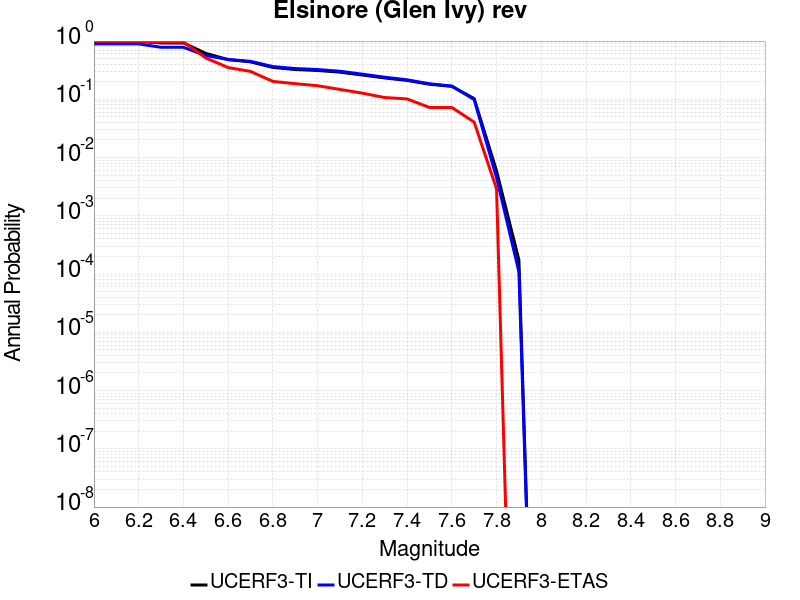

Source data for this figure (header and first rows):
Magnitude, UCERF3-TI Prob, UCERF3-TD Prob, UCERF3-ETAS Prob
6.0, 0.9854, 0.8942, 0.9913
6.1, 0.9854, 0.8942, 0.9913
6.2, 0.9854, 0.8942, 0.9913
6.3, 0.9285, 0.7816, 0.9652
6.4, 0.9285, 0.7816, 0.9652
6.5, 0.6154, 0.564, 0.513
6.6, 0.4798, 0.4832, 0.3507
6.7, 0.4395, 0.4486, 0.3014
6.8, 0.3524, 0.3651, 0.2029
6.9, 0.3246, 0.3376, 0.1855
7.0, 0.3125, 0.3246, 0.171
7.1, 0.2926, 0.3032, 0.1478
7.2, 0.2611, 0.2703, 0.1275
7.3, 0.2327, 0.2395, 0.1072
7.4, 0.2109, 0.2161, 0.1014
7.5, 0.1814, 0.1847, 0.07246
7.6, 0.1667, 0.169, 0.07246
7.7, 0.1029, 0.09906, 0.04058
7.8, 0.005903, 0.004515, 0.002899
7.9, 1.7417852E-4, 1.09805864E-4, 0.0
